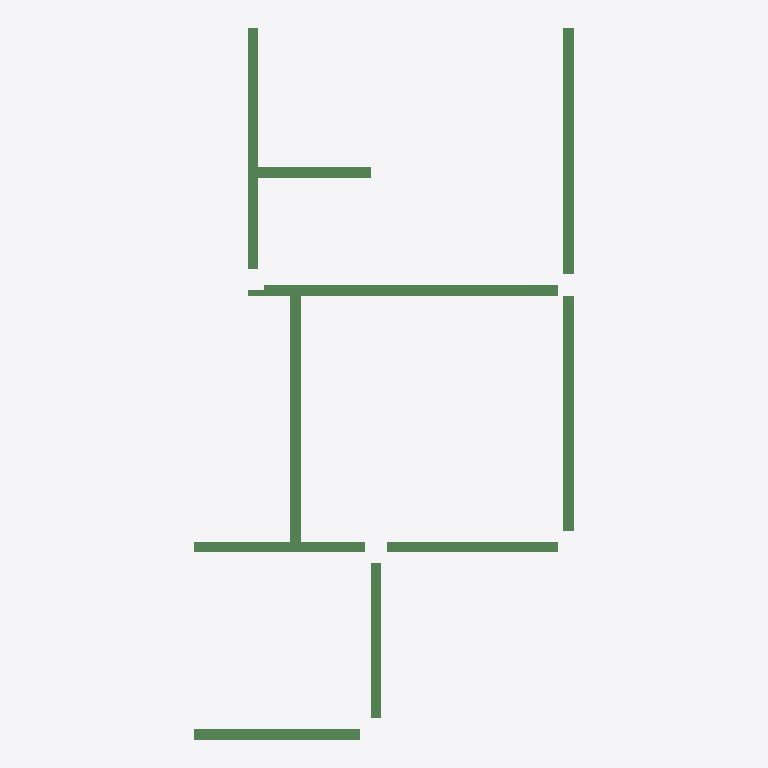
Plan cut of the same IFC building model at storey '3层平面图' (level 6.00 m, cut at 7.40 m), seen from above with north up, elements coloured by IFC class: 10 beams (green). No cut surface shows.
Extent 7.1 m × 13.3 m × 0.5 m (x, y, z). Storeys (1): 3层平面图 at 6.00 m. Elements (10): 10 IfcBeam.

HEADER;
FILE_DESCRIPTION((''),'2;1');
FILE_NAME('','2023-05-09T17:19:19',(''),(''),'','BIMserver','');
FILE_SCHEMA(('IFC2X3'));
ENDSEC;
DATA;
#194=IFCPROJECT('1J5sbZvdvB_hhZ5d_ASqfT',#50,'项目编号',$,$,'项目名称','项目状态',(#55),#1);
#170=IFCSITE('1J5sbZvdvB_hhZ5d_ASqfV',#50,'Default',$,'',#171,$,$,.ELEMENT.,(42,21,31,181945),(-71,-3,-24,-263305),0.0,$,$);
#192=IFCBUILDING('1J5sbZvdvB_hhZ5d_ASqfS',#50,'',$,$,#193,$,'',.ELEMENT.,$,$,$);
#167=IFCBUILDINGSTOREY('1J5sbZvdvB_hhZ5dzrZwvH',#50,'3层平面图',$,$,#168,$,'3层平面图',.ELEMENT.,6000.00000000052);
#242=IFCBEAM('2mizY1$Uz9ZPrO7CbRg7l$',#50,'混凝土 - 矩形梁:住宅楼梁200 x 500mm:249121',$,'混凝土 - 矩形梁:住宅楼梁200 x 500mm:212828',#219,#57,'249121');
#244=IFCBEAM('2mizY1$Uz9ZPrO7CbRg7lx',#50,'混凝土 - 矩形梁:住宅楼梁200 x 450mm:249125',$,'混凝土 - 矩形梁:住宅楼梁200 x 450mm:212832',#226,#63,'249125');
#247=IFCBEAM('2mizY1$Uz9ZPrO7CbRg7lr',#50,'混凝土 - 矩形梁:住宅楼梁200 x 400mm:249131',$,'混凝土 - 矩形梁:住宅楼梁200 x 400mm:212867',#232,#72,'249131');
#243=IFCBEAM('2mizY1$Uz9ZPrO7CbRg7lz',#50,'混凝土 - 矩形梁:住宅楼梁200 x 450mm:249123',$,'混凝土 - 矩形梁:住宅楼梁200 x 450mm:212832',#224,#60,'249123');
#245=IFCBEAM('2mizY1$Uz9ZPrO7CbRg7lv',#50,'混凝土 - 矩形梁:住宅楼梁200 x 450mm:249127',$,'混凝土 - 矩形梁:住宅楼梁200 x 450mm:212832',#228,#66,'249127');
#248=IFCBEAM('2mizY1$Uz9ZPrO7CbRg7ln',#50,'混凝土 - 矩形梁:住宅楼梁200 x 400mm:249135',$,'混凝土 - 矩形梁:住宅楼梁200 x 400mm:212867',#234,#75,'249135');
#249=IFCBEAM('2mizY1$Uz9ZPrO7CbRg7ll',#50,'混凝土 - 矩形梁:住宅楼梁200 x 400mm:249137',$,'混凝土 - 矩形梁:住宅楼梁200 x 400mm:212867',#236,#78,'249137');
#250=IFCBEAM('2mizY1$Uz9ZPrO7CbRg7lj',#50,'混凝土 - 矩形梁:住宅楼梁200 x 400mm:249139',$,'混凝土 - 矩形梁:住宅楼梁200 x 400mm:212867',#238,#81,'249139');
#251=IFCBEAM('2mizY1$Uz9ZPrO7CbRg7lh',#50,'混凝土 - 矩形梁:住宅楼梁200 x 400mm:249141',$,'混凝土 - 矩形梁:住宅楼梁200 x 400mm:212867',#240,#84,'249141');
#246=IFCBEAM('2mizY1$Uz9ZPrO7CbRg7lt',#50,'混凝土 - 矩形梁:住宅楼梁200 x 400mm:249129',$,'混凝土 - 矩形梁:住宅楼梁200 x 400mm:212867',#230,#69,'249129');
ENDSEC;
